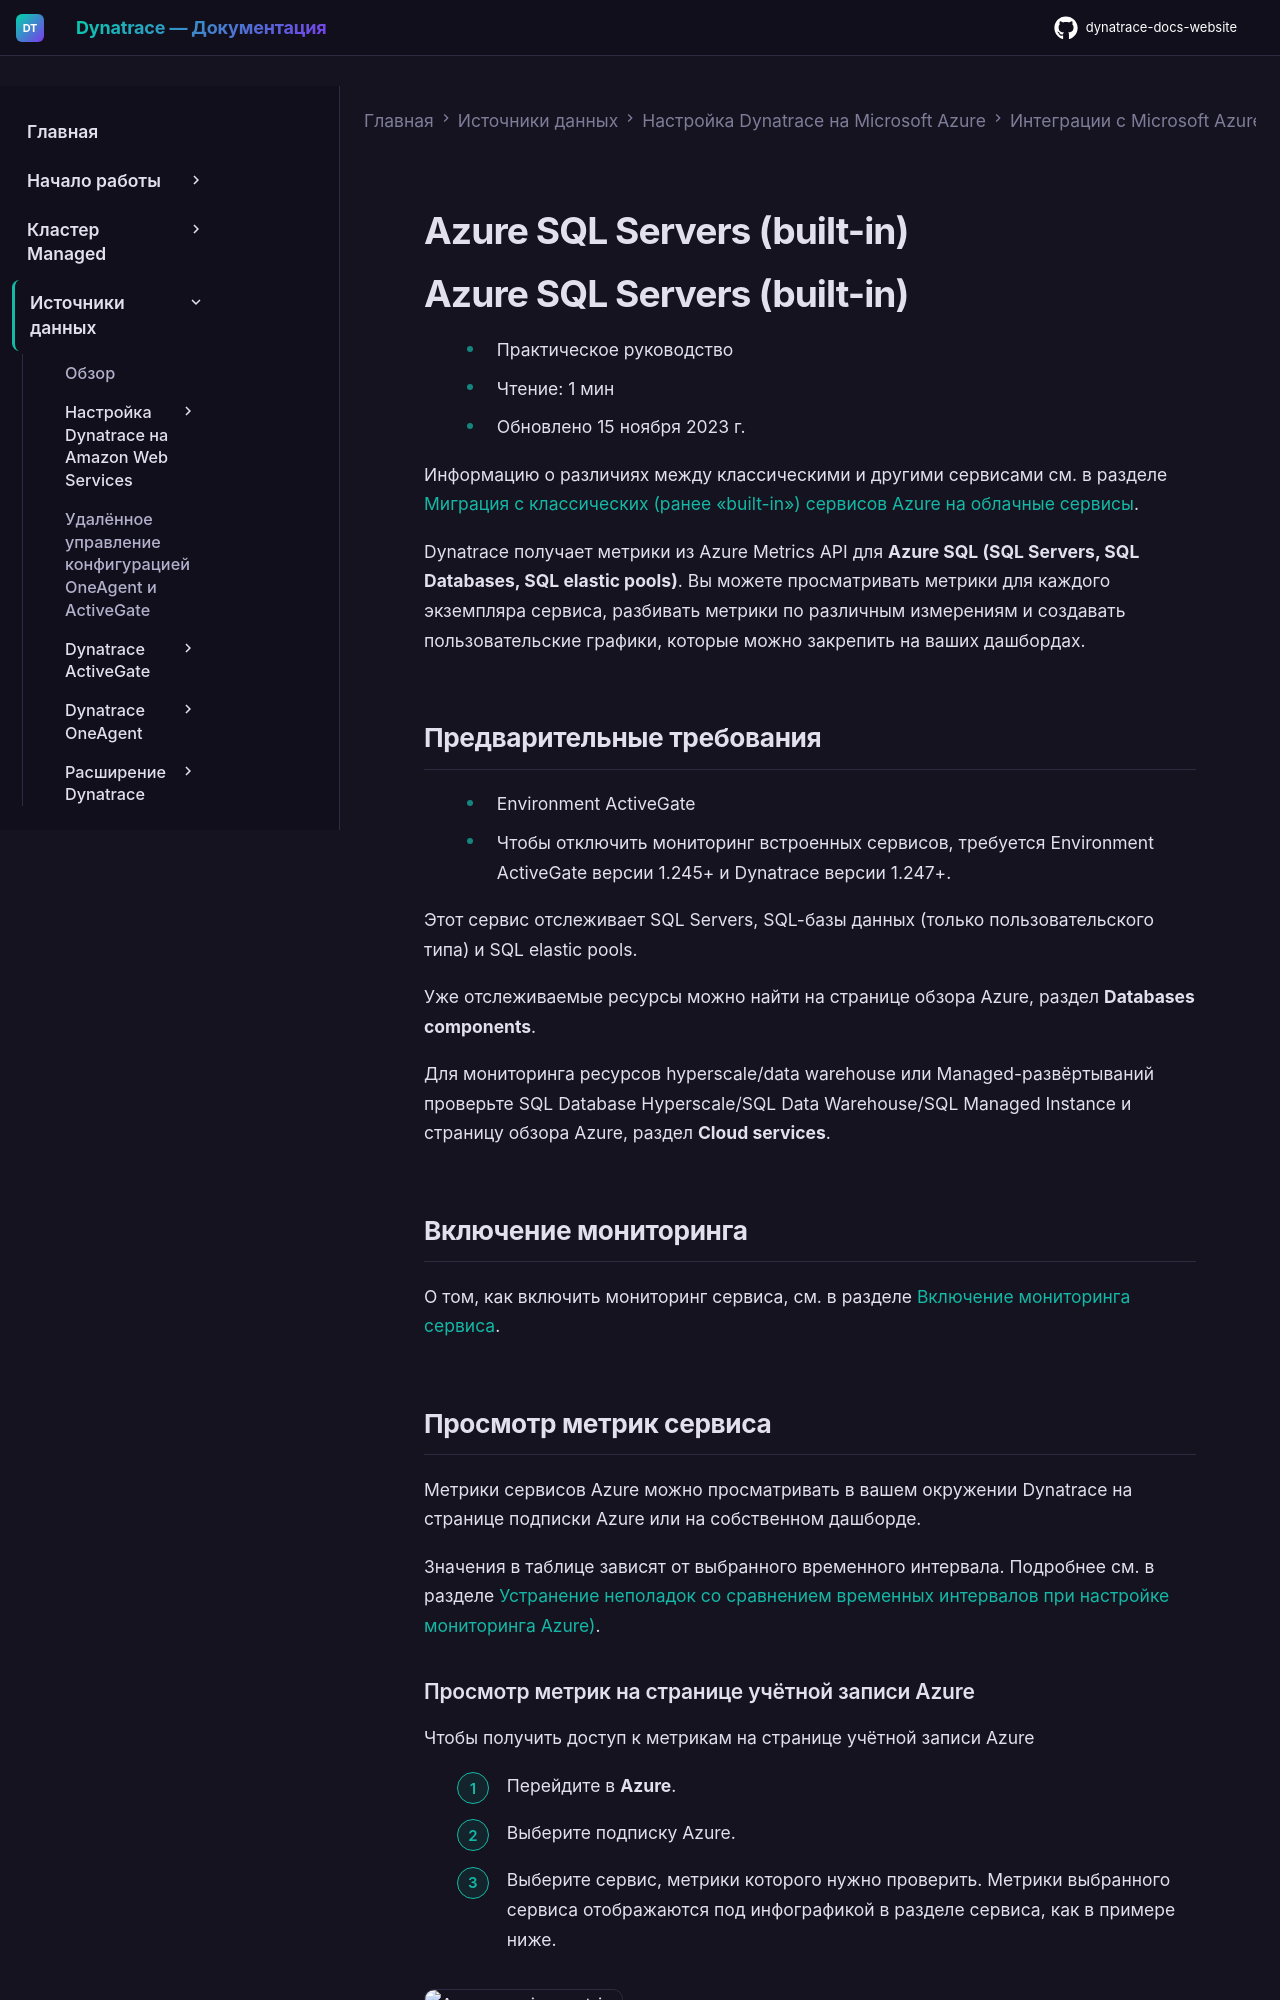

repository: Yerkebulan-Ardabayev/dynatrace-docs-website · page: managed-ru/ingest-from/microsoft-azure-services/azure-integrations/azure-cloud-services-metrics/monitor-azure-sql-servers-builtin/index.html · generator: mkdocs

---
title: Azure SQL Servers (built-in)
source: https://docs.dynatrace.com/managed/ingest-from/microsoft-azure-services/azure-integrations/azure-cloud-services-metrics/monitor-azure-sql-servers-builtin
scraped: 2026-05-12T11:26:54.560141
---

# Azure SQL Servers (built-in)

# Azure SQL Servers (built-in)

* Практическое руководство
* Чтение: 1 мин
* Обновлено 15 ноября 2023 г.

Информацию о различиях между классическими и другими сервисами см. в разделе [Миграция с классических (ранее «built-in») сервисов Azure на облачные сервисы](/managed/ingest-from/microsoft-azure-services/azure-integrations/azure-monitoring-guide/azure-migration-guide "Миграция классических сервисов Azure на их новые версии.").

Dynatrace получает метрики из Azure Metrics API для **Azure SQL (SQL Servers, SQL Databases, SQL elastic pools)**. Вы можете просматривать метрики для каждого экземпляра сервиса, разбивать метрики по различным измерениям и создавать пользовательские графики, которые можно закрепить на ваших дашбордах.

## Предварительные требования

* Environment ActiveGate
* Чтобы отключить мониторинг встроенных сервисов, требуется Environment ActiveGate версии 1.245+ и Dynatrace версии 1.247+.

Этот сервис отслеживает SQL Servers, SQL-базы данных (только пользовательского типа) и SQL elastic pools.

Уже отслеживаемые ресурсы можно найти на странице обзора Azure, раздел **Databases components**.

Для мониторинга ресурсов hyperscale/data warehouse или Managed-развёртываний проверьте SQL Database Hyperscale/SQL Data Warehouse/SQL Managed Instance и страницу обзора Azure, раздел **Cloud services**.

## Включение мониторинга

О том, как включить мониторинг сервиса, см. в разделе [Включение мониторинга сервиса](/managed/ingest-from/microsoft-azure-services/azure-integrations/azure-monitoring-guide/azure-enable-service-monitoring "Включение мониторинга Azure в Dynatrace.").

## Просмотр метрик сервиса

Метрики сервисов Azure можно просматривать в вашем окружении Dynatrace на странице подписки Azure или на собственном дашборде.

Значения в таблице зависят от выбранного временного интервала. Подробнее см. в разделе [Устранение неполадок со сравнением временных интервалов при настройке мониторинга Azure)](https://dt-url.net/7j438f0).
